Photos from the image-classification dataset "GESTURE DATASET" in the GitHub repository Gaurav-Zanpure/Interactive-System-For-Product-Purchase-Through-Gesture-and-Voice. Its 5 classes are: back gesture, buy gesture, more info gesture, next gesture, previous gesture.

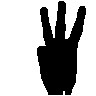
Label: more info gesture

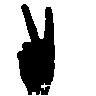
Label: previous gesture

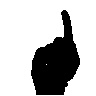
Label: next gesture

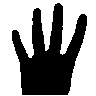
Label: back gesture

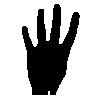
Label: back gesture

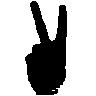
Label: previous gesture
